The GitHub repository adityamathur06/SentryGlide contains a labelled image folder "splits" with 10 categories: body tissue or organ, gauze, glass equipment packaging, metal equipment packaging, organic waste, paper equipment packaging, plastic equipment packaging, syringe, syringe needle, tweezers. Examples follow, each with its label.

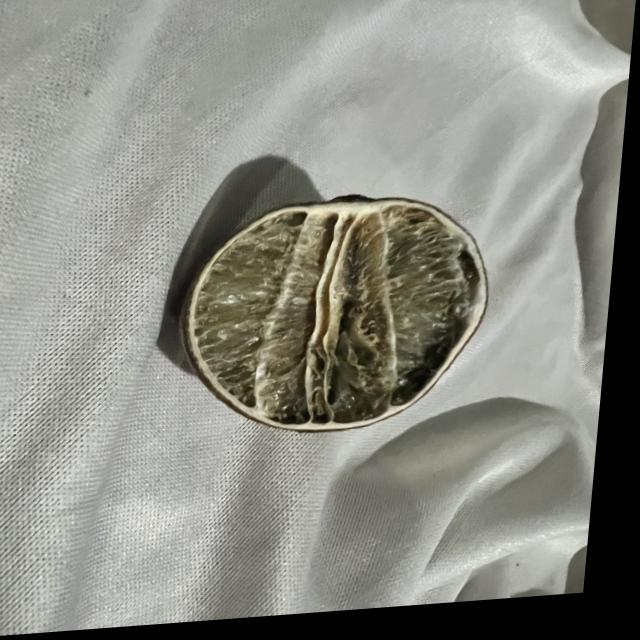
Label: organic waste

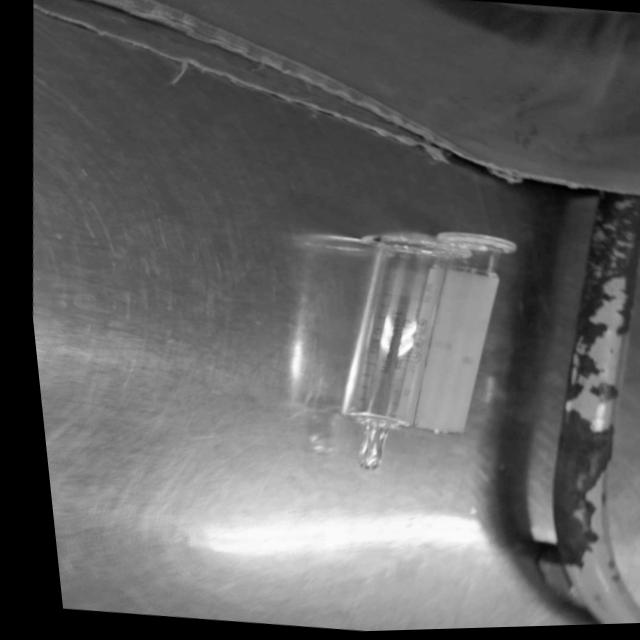
Label: glass equipment packaging

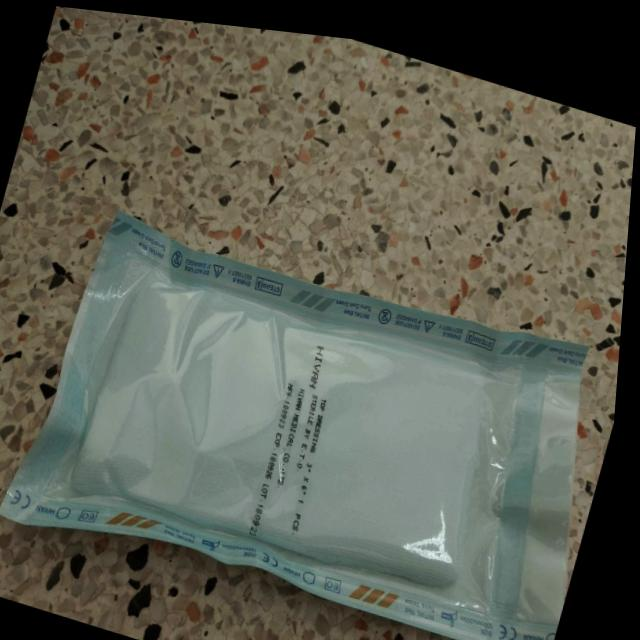
Label: paper equipment packaging

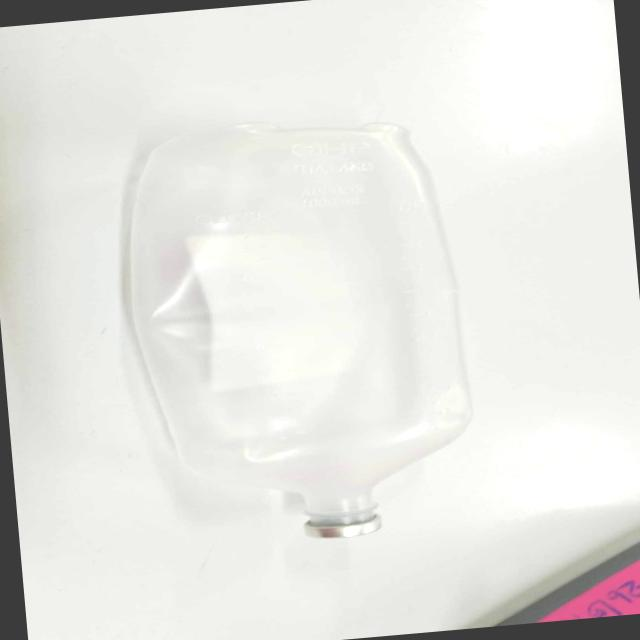
Label: plastic equipment packaging

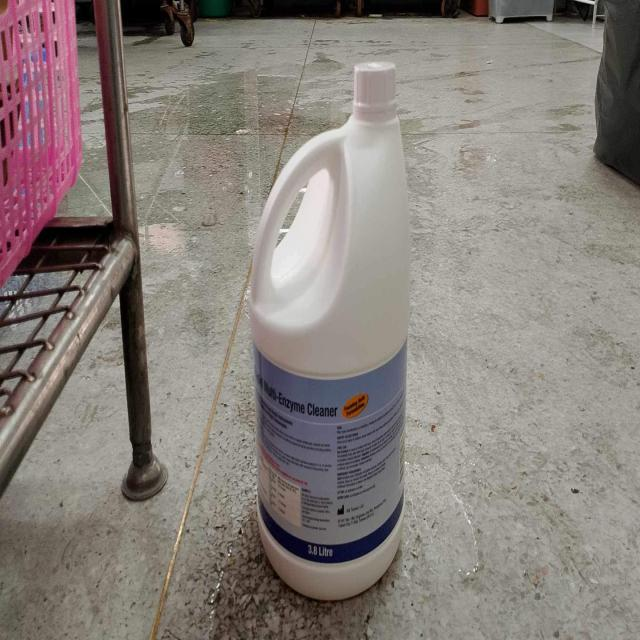
Label: plastic equipment packaging

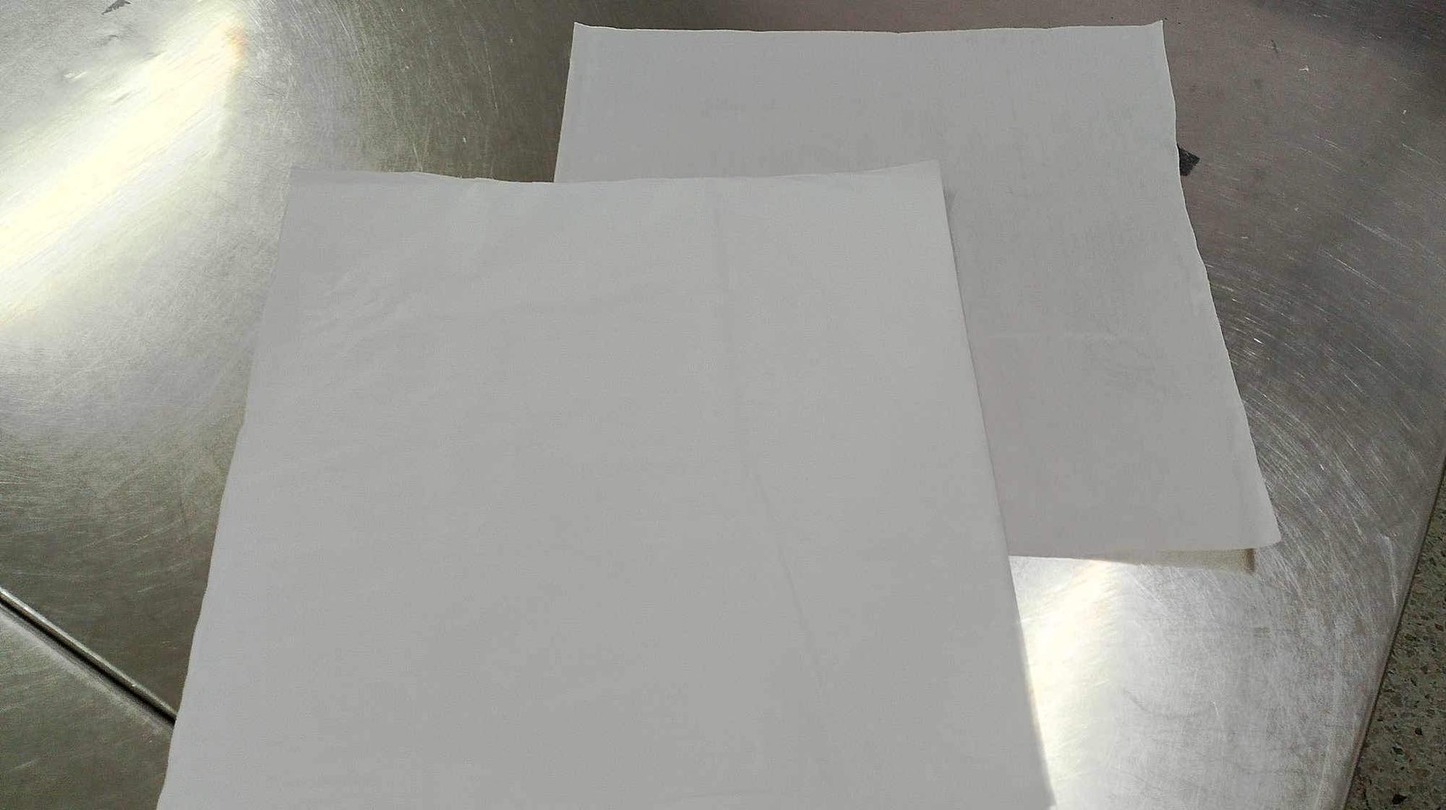
Label: paper equipment packaging
